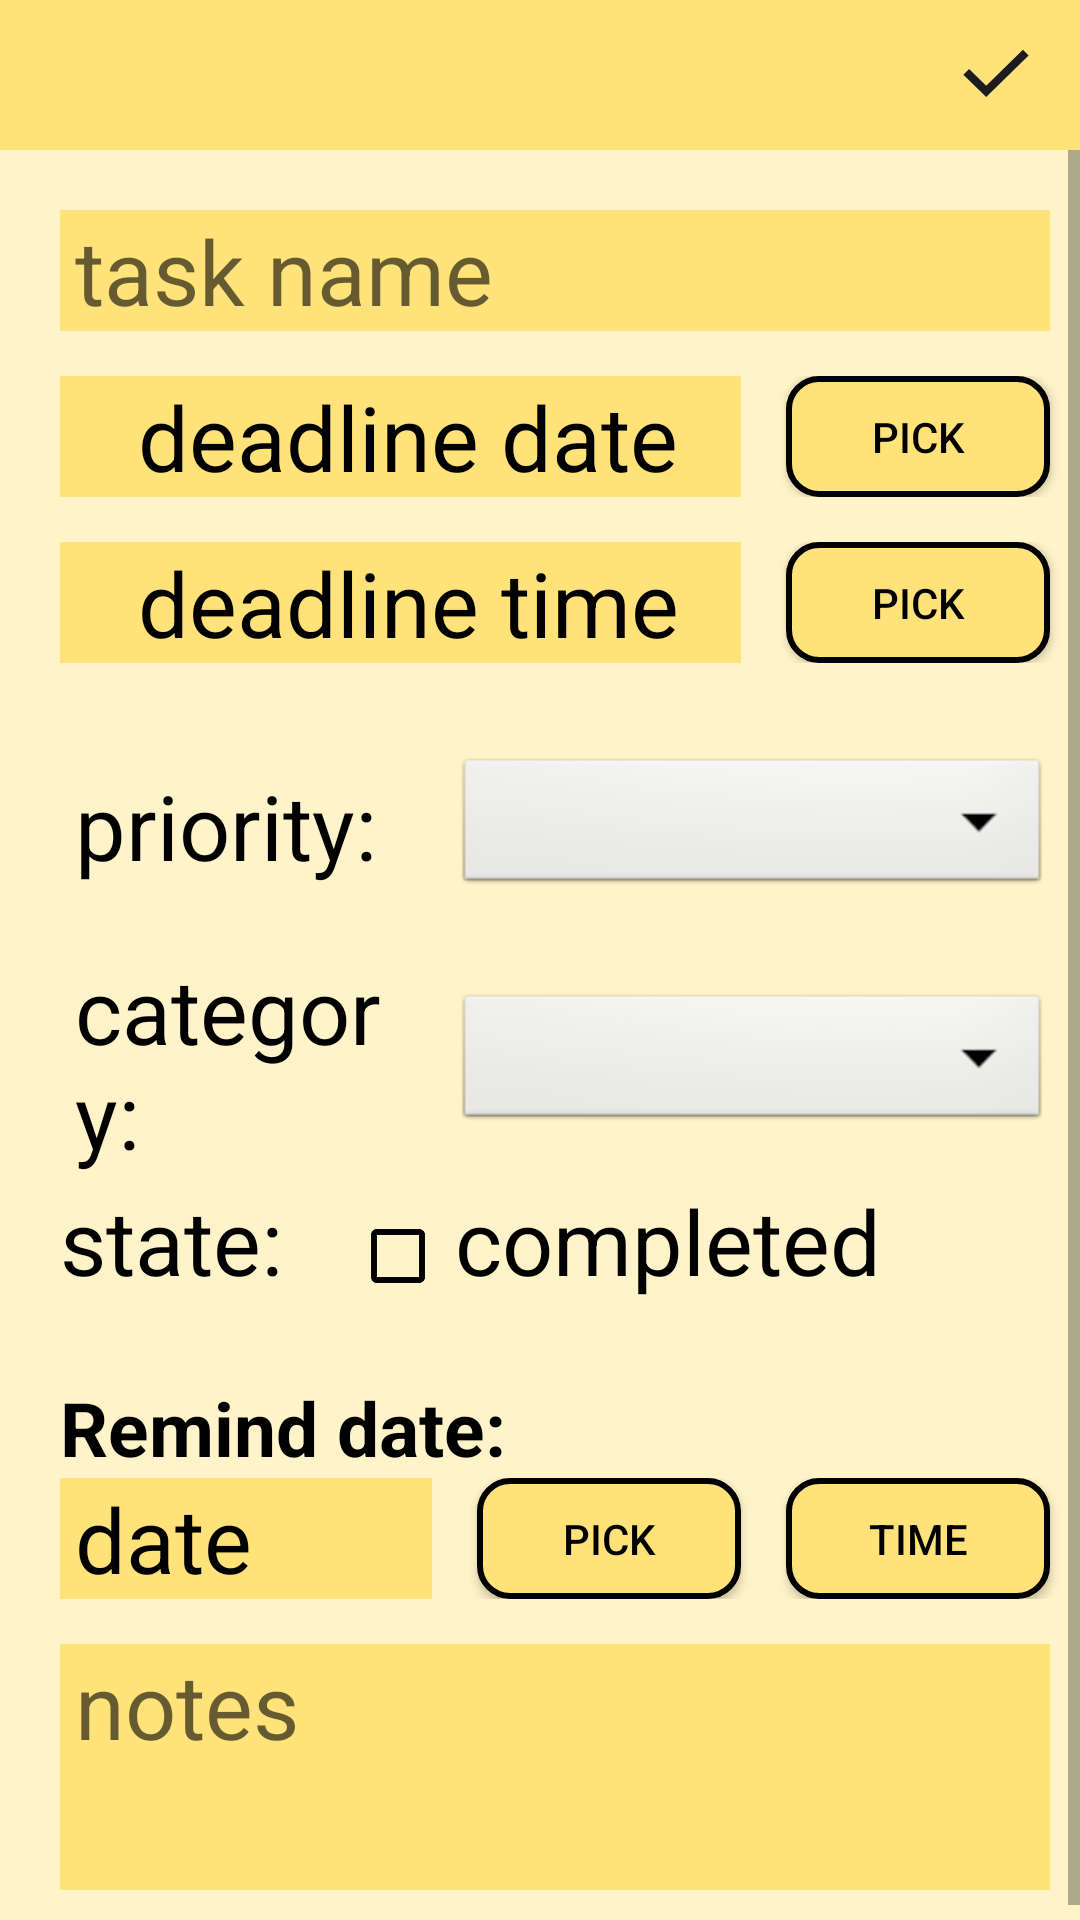

Layout XML and referenced resources for this Android screen:
<!-- AndroidManifest.xml: application theme Theme.MyApplication -->
<!-- res/layout/activity_new_task.xml -->
<?xml version="1.0" encoding="utf-8"?>
<RelativeLayout xmlns:android="http://schemas.android.com/apk/res/android"
    xmlns:app="http://schemas.android.com/apk/res-auto"
    xmlns:tools="http://schemas.android.com/tools"
    android:layout_width="match_parent"
    android:layout_height="match_parent"
    android:orientation="vertical"
    tools:context="cz.cvut.fel.pda.bee_calendar.activities.NewTaskActivity"
    android:background="@color/yellow_200"
    >
    <androidx.appcompat.widget.Toolbar
        android:id="@+id/toolbar"
        android:layout_width="match_parent"
        android:layout_height="50dp"
        android:background="@color/yellow_500"
        android:minHeight="?attr/actionBarSize"
        android:theme="?attr/actionBarTheme"
        app:layout_constraintEnd_toEndOf="parent"
        app:layout_constraintStart_toStartOf="parent"
        app:layout_constraintTop_toTopOf="parent"
        app:titleTextAppearance="@style/Toolbar.TitleText"
        app:menu="@menu/action_menu"
        >
    </androidx.appcompat.widget.Toolbar>

    <ScrollView
        android:layout_width="match_parent"
        android:layout_height="match_parent"
        android:layout_below="@id/toolbar"
        android:fillViewport="true">

    <LinearLayout
        android:layout_width="match_parent"
        android:layout_height="wrap_content"
        android:layout_below="@id/toolbar"
        android:layout_marginStart="5dp"
        android:layout_marginTop="5dp"
        android:layout_marginEnd="5dp"
        android:layout_marginBottom="5dp"
        android:orientation="vertical">

        <EditText
            android:id="@+id/taskName"
            android:layout_width="match_parent"
            android:layout_height="wrap_content"
            android:layout_margin="15dp"
            android:background="@color/yellow_500"
            android:ems="10"
            android:hint="task name"
            android:padding="0dp"
            android:paddingStart="5dp"
            android:selectAllOnFocus="true"
            android:textSize="30dp" />

        <LinearLayout
            android:layout_width="match_parent"
            android:layout_height="wrap_content"
            android:orientation="horizontal"
            android:layout_marginBottom="15dp">


            <TextView
                android:id="@+id/submitDate"
                android:layout_width="0dp"
                android:layout_height="wrap_content"
                android:layout_marginStart="15dp"
                android:layout_marginEnd="15dp"
                android:layout_weight="1"
                android:background="@color/yellow_500"
                android:ems="10"
                android:text="deadline date"
                android:inputType="date"
                android:padding="0dp"
                android:paddingStart="5dp"
                android:selectAllOnFocus="true"
                android:textSize="30dp"
                android:textAlignment="center"/>

            <android.widget.Button
                android:id="@+id/submitDateButton"
                android:layout_width="wrap_content"
                android:layout_height="match_parent"
                android:background="@drawable/button_shapes"
                android:text="Pick"
                android:layout_marginEnd="15dp"/>

        </LinearLayout>

        <LinearLayout
            android:layout_width="match_parent"
            android:layout_height="wrap_content"
            android:orientation="horizontal"
            android:layout_marginBottom="15dp">


            <TextView
                android:id="@+id/submitTime"
                android:layout_width="0dp"
                android:layout_height="wrap_content"
                android:layout_marginStart="15dp"
                android:layout_marginEnd="15dp"
                android:layout_weight="1"
                android:background="@color/yellow_500"
                android:ems="10"
                android:text="deadline time"
                android:inputType="date"
                android:padding="0dp"
                android:paddingStart="5dp"
                android:selectAllOnFocus="true"
                android:textSize="30dp"
                android:textAlignment="center"/>

            <android.widget.Button
                android:id="@+id/submitTimeButton"
                android:layout_width="wrap_content"
                android:layout_height="match_parent"
                android:background="@drawable/button_shapes"
                android:text="Pick"
                android:layout_marginEnd="15dp"/>

        </LinearLayout>

        <LinearLayout
            android:layout_width="match_parent"
            android:layout_height="wrap_content"
            android:orientation="horizontal"
            >

            <TextView
                android:layout_width="0dp"
                android:layout_marginStart="15dp"
                android:layout_weight="1"
                android:layout_height="wrap_content"
                android:textSize="30dp"
                android:layout_gravity="center"
                android:text="priority:"
                android:paddingStart="5dp"
                android:layout_marginEnd="0dp"
                />

            <Spinner
                android:id="@+id/priority"
                android:layout_width="0dp"
                android:layout_weight="1.7"
                android:layout_height="wrap_content"
                android:background="@android:drawable/btn_dropdown"
                android:spinnerMode="dropdown"
                android:layout_margin="15dp"
                android:layout_marginStart="0dp"
                android:prompt="@string/app_name"
                />
        </LinearLayout>

        <LinearLayout
            android:layout_width="match_parent"
            android:layout_height="wrap_content"
            android:orientation="horizontal"
            >

            <TextView
                android:layout_width="0dp"
                android:layout_marginStart="15dp"
                android:layout_weight="1"
                android:layout_height="wrap_content"
                android:textSize="30dp"
                android:layout_gravity="center"
                android:text="category:"
                android:paddingStart="5dp"
                android:layout_marginEnd="0dp"
                />

            <Spinner
                android:id="@+id/category"
                android:layout_width="0dp"
                android:layout_weight="1.7"
                android:layout_height="wrap_content"
                android:background="@android:drawable/btn_dropdown"
                android:spinnerMode="dropdown"
                android:layout_margin="15dp"
                android:layout_marginStart="0dp"
                android:prompt="@string/app_name"
                />
        </LinearLayout>

        <LinearLayout
            android:layout_width="match_parent"
            android:layout_height="wrap_content"
            android:orientation="horizontal"
            android:layout_marginBottom="15dp"
            >

            <TextView
                android:layout_width="wrap_content"
                android:layout_height="match_parent"
                android:layout_marginStart="15dp"
                android:text="state: "
                android:textSize="30dp" />

            <CheckBox
                android:id="@+id/task_checkbox"
                android:layout_width="30dp"
                android:layout_height="match_parent"
                android:buttonTint="@color/black"
                android:layout_marginStart="15dp"/>

            <TextView
                android:layout_width="wrap_content"
                android:layout_height="match_parent"
                android:layout_marginStart="5dp"
                android:text="completed"
                android:textSize="30dp" />
        </LinearLayout>

        <TextView
            android:layout_width="wrap_content"
            android:layout_height="wrap_content"
            android:text="Remind date:"
            android:layout_marginStart="15dp"
            android:textSize="25dp"
            android:textStyle="bold"
            />

        <LinearLayout
            android:layout_width="match_parent"
            android:layout_height="wrap_content"
            android:orientation="horizontal">


            <TextView
                android:id="@+id/remindDate"
                android:layout_width="0dp"
                android:layout_height="wrap_content"
                android:layout_marginStart="15dp"
                android:layout_marginEnd="15dp"
                android:layout_weight="1"
                android:background="@color/yellow_500"
                android:ems="10"
                android:text="date"
                android:inputType="date"
                android:padding="0dp"
                android:paddingStart="5dp"
                android:selectAllOnFocus="true"
                android:textSize="30dp" />

            <android.widget.Button
                android:id="@+id/remindDateButton"
                android:layout_width="wrap_content"
                android:layout_height="match_parent"
                android:background="@drawable/button_shapes"
                android:text="Pick"
                android:layout_marginEnd="15dp"/>

            <android.widget.Button
                android:id="@+id/remindTime"
                android:layout_width="wrap_content"
                android:layout_height="match_parent"
                android:background="@drawable/button_shapes"
                android:text="time"
                android:layout_marginEnd="15dp"/>

        </LinearLayout>


                <EditText
                    android:id="@+id/notes"
                    android:layout_width="match_parent"
                    android:layout_height="match_parent"
                    android:layout_margin="15dp"
                    android:autofillHints=""
                    android:background="@color/yellow_500"
                    android:baselineAligned="false"
                    android:ems="10"
                    android:gravity="top"
                    android:hint="notes"
                    android:textSize="30dp"
                    android:paddingStart="5dp"
                    android:inputType="text|textMultiLine"
                    android:nestedScrollingEnabled="false"
                    />


            </LinearLayout>

    </ScrollView>





</RelativeLayout>
<!-- resources referenced by this layout -->
<resources>
  <color name="black">#FF000000</color>
  <color name="yellow_200">#FFF3C9</color>
  <color name="yellow_500">#FFE279</color>
  <!-- drawable button_shapes (drawable) -->
  <?xml version="1.0" encoding="utf-8"?>
  <shape xmlns:android="http://schemas.android.com/apk/res/android">
      <corners android:radius="10dp" />
  
      <stroke
          android:width="2dp"
          android:color="@color/black" />
      <solid
          android:color="@color/yellow_500"
          />
  
  </shape>
  <string name="app_name">My Application</string>
  <style name="Toolbar.TitleText" parent="TextAppearance.Widget.AppCompat.Toolbar.Title">
          <item name="android:textSize">30sp</item>
          <item name="android:textStyle">normal</item>
          <item name="android:textAlignment">center</item>
      </style>
  <style name="Theme.MyApplication" parent="Theme.MaterialComponents.Light.NoActionBar">
          
          <item name="colorPrimary">@color/purple_700</item>
          <item name="colorOnPrimary">@color/yellow_200</item>
  
          <item name="borderWidth">15px</item>
          
          <item name="colorSecondary">@color/yellow_500</item>
          <item name="colorOnSecondary">@color/black</item>
          
          <item name="android:statusBarColor">@color/black</item>
  
          <item name="android:textColor">@color/black</item>
          <item name="android:calendarTextColor">@color/black</item>
  
          <item name="android:timePickerStyle">@style/MyTimePickerStyle</item>
          
      </style>
  <color name="purple_700">#FF3700B3</color>
  <style name="MyTimePickerStyle">
          <item name="android:timePickerMode">spinner</item>
      </style>
</resources>
